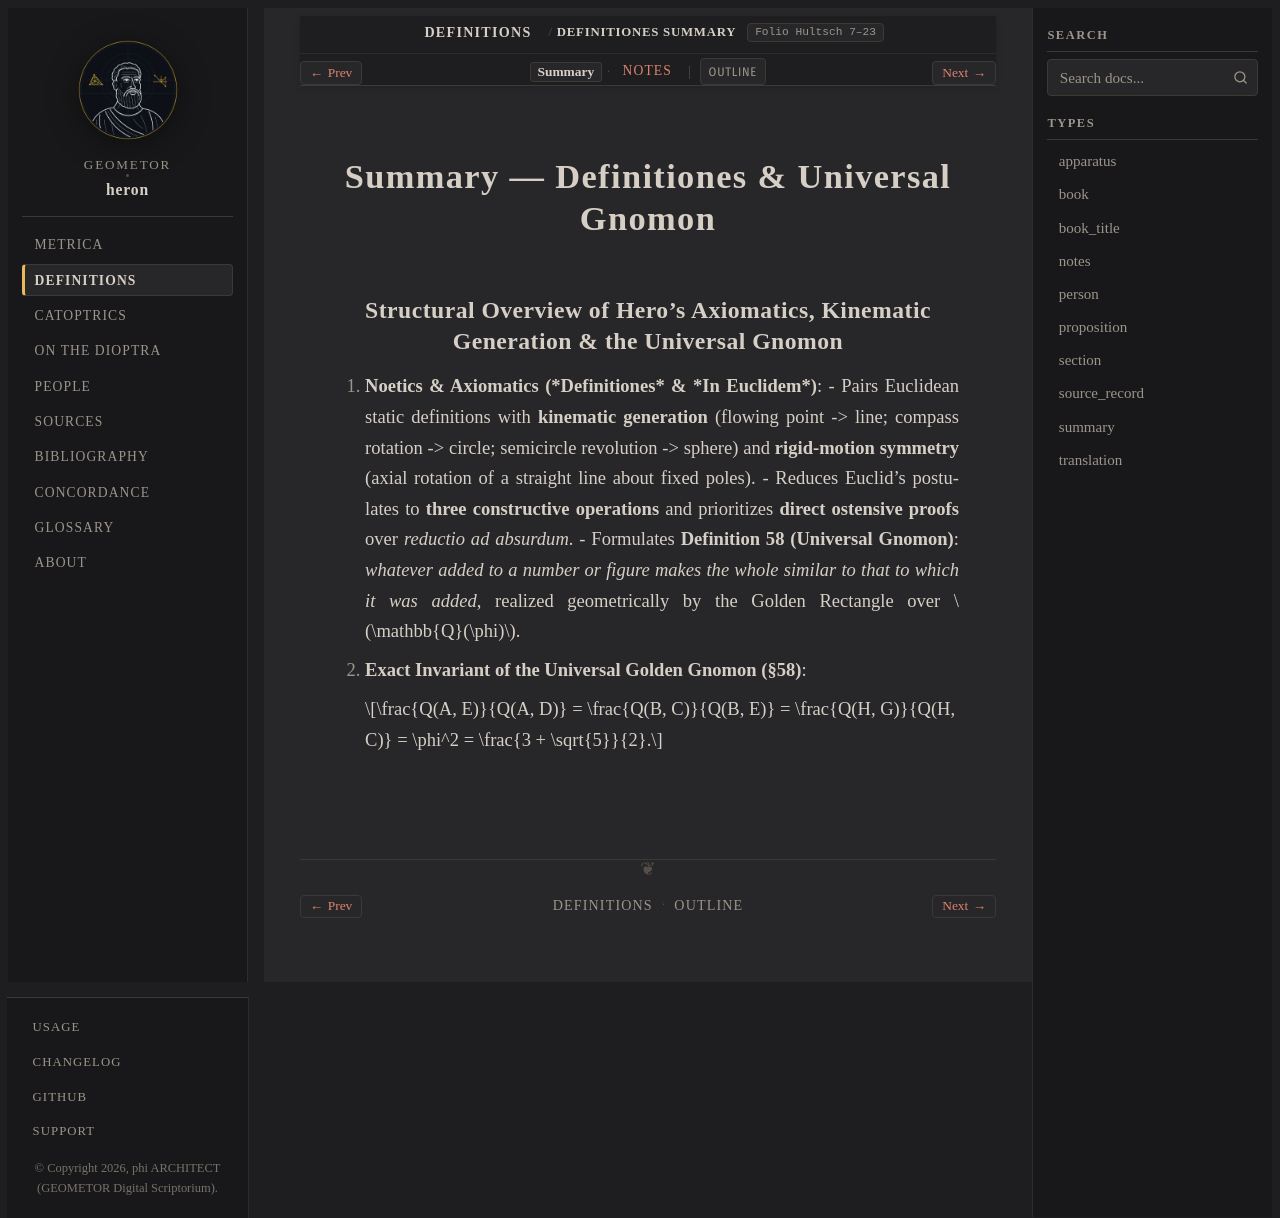

repository: geometor/heron · page: definitiones/summary.html · generator: sphinx

:order: 3
:type: summary
:canonical_id: Definitiones Summary
:folio: Hultsch 7–23
:tracks: English: definitions | Summary: summary | Notes: notes

Summary — Definitiones & Universal Gnomon
=========================================

Structural Overview of Hero's Axiomatics, Kinematic Generation & the Universal Gnomon
-------------------------------------------------------------------------------------

1. **Noetics & Axiomatics (*Definitiones* & *In Euclidem*)**:
   - Pairs Euclidean static definitions with **kinematic generation** (flowing point -> line; compass rotation -> circle; semicircle revolution -> sphere) and **rigid-motion symmetry** (axial rotation of a straight line about fixed poles).
   - Reduces Euclid's postulates to **three constructive operations** and prioritizes **direct ostensive proofs** over *reductio ad absurdum*.
   - Formulates **Definition 58 (Universal Gnomon)**: *whatever added to a number or figure makes the whole similar to that to which it was added*, realized geometrically by the Golden Rectangle over :math:`\mathbb{Q}(\phi)`.

2. **Exact Invariant of the Universal Golden Gnomon (§58)**:

   .. math::

      \frac{Q(A, E)}{Q(A, D)} = \frac{Q(B, C)}{Q(B, E)} = \frac{Q(H, G)}{Q(H, C)} = \phi^2 = \frac{3 + \sqrt{5}}{2}.
